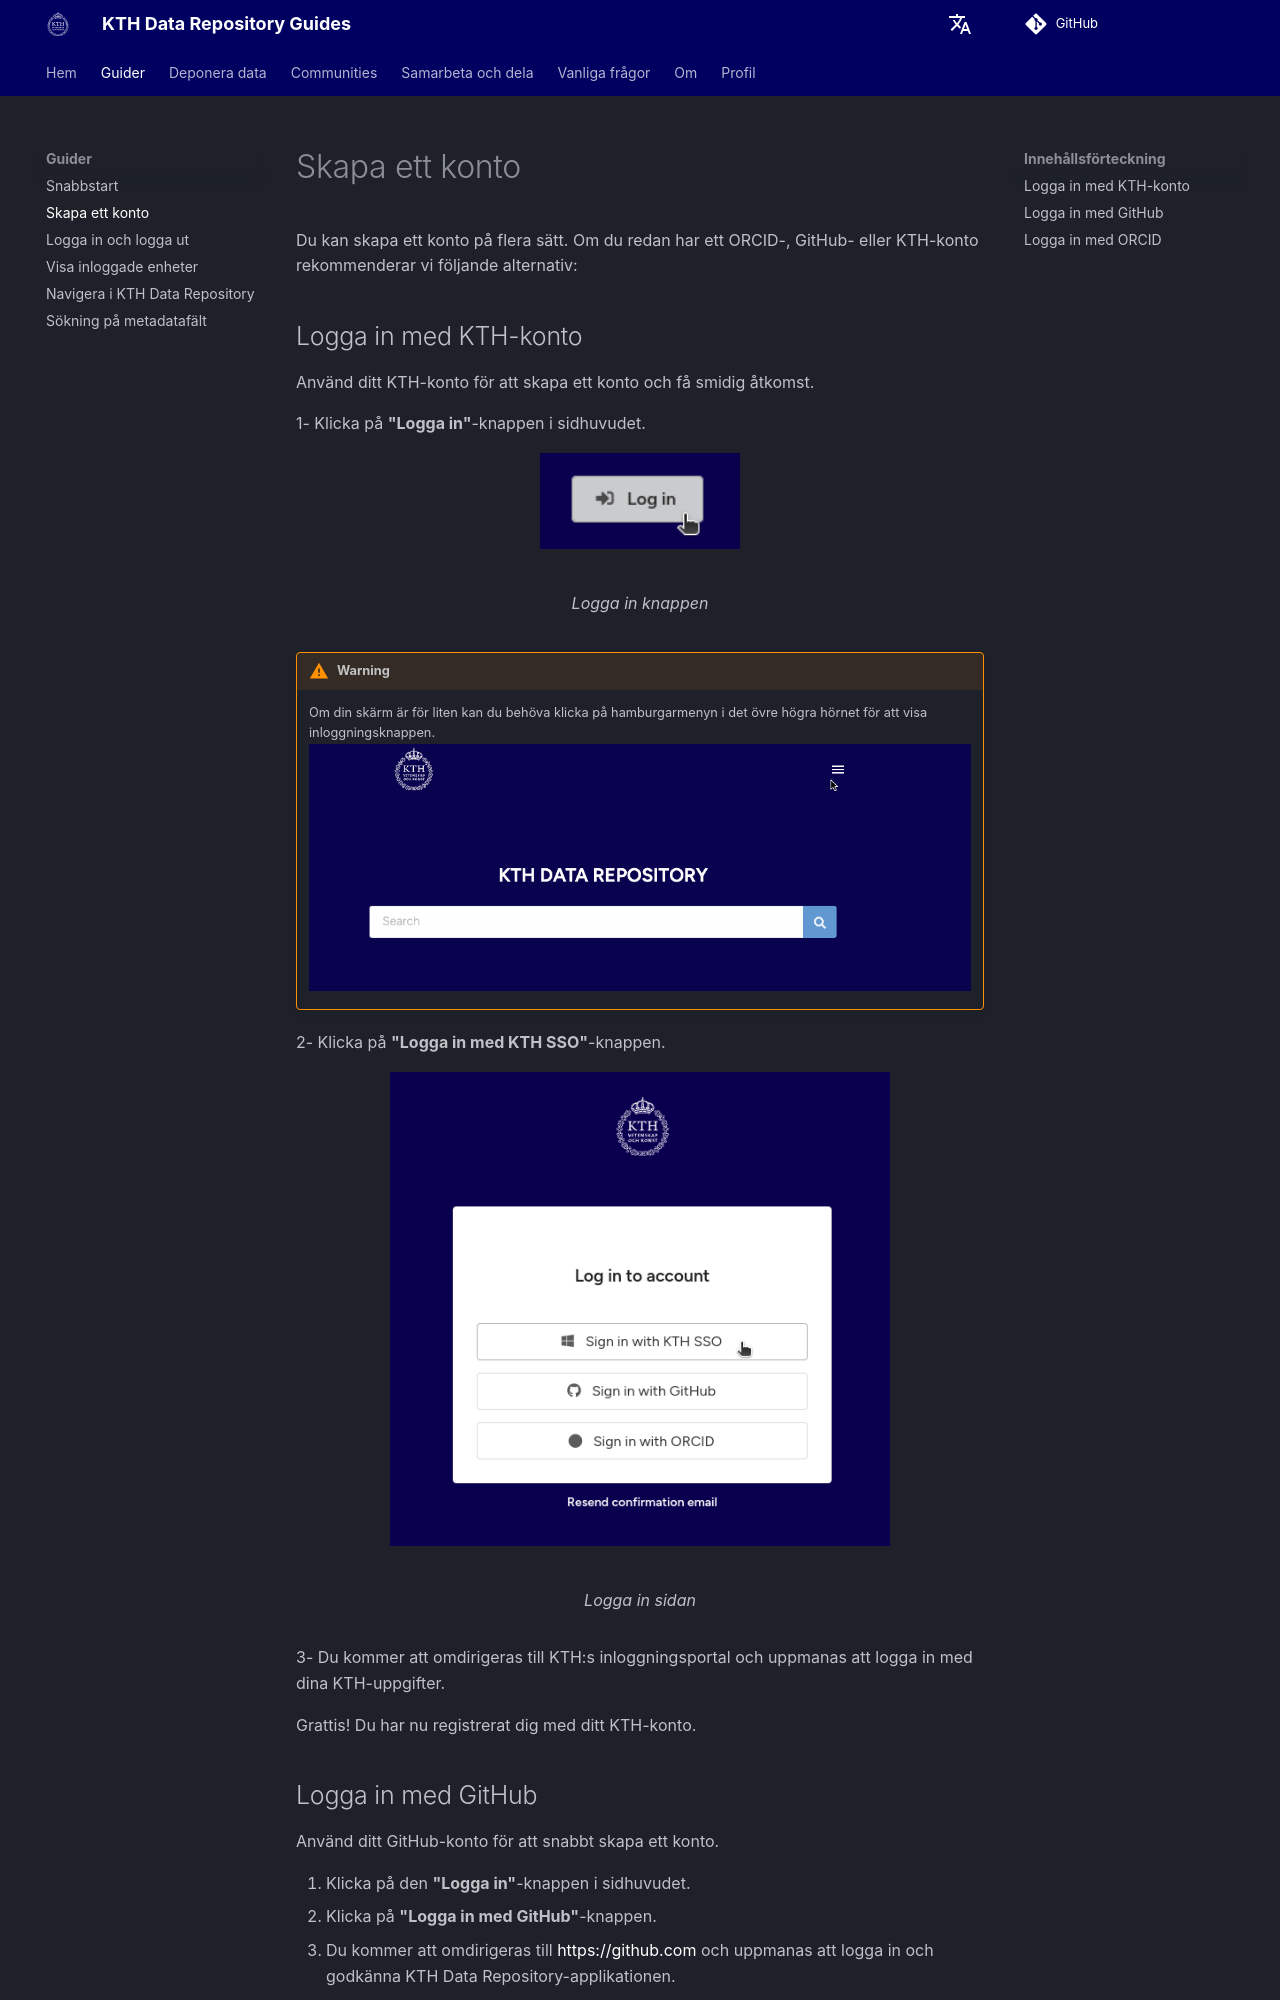

repository: KTH-Library/docs-kth-rdm · page: sv/get_started/create_account/index.html · generator: mkdocs

# Skapa ett konto

Du kan skapa ett konto på flera sätt. Om du redan har ett ORCID-, GitHub- eller KTH-konto rekommenderar vi följande alternativ:

## Logga in med KTH-konto

Använd ditt KTH-konto för att skapa ett konto och få smidig åtkomst.

1- Klicka på **"Logga in"**-knappen i sidhuvudet.

<figure markdown="span">
    ![login button](assets/images/login_btn.png){ loading=lazy, width="200" }
  <figcaption>Logga in knappen</figcaption>
</figure>

!!! warning note
    Om din skärm är för liten kan du behöva klicka på hamburgarmenyn i det övre högra hörnet för att visa inloggningsknappen.
    ![hamburger menu](assets/images/hamburger_menu.gif){ loading=lazy }

2- Klicka på **"Logga in med KTH SSO"**-knappen.

<figure markdown="span">
    ![alt text](assets/images/login_to_account.png){ loading=lazy, width="500" }
  <figcaption>Logga in sidan</figcaption>
</figure>

3- Du kommer att omdirigeras till KTH:s inloggningsportal och uppmanas att logga in med dina KTH-uppgifter.

Grattis! Du har nu registrerat dig med ditt KTH-konto.

## Logga in med GitHub

Använd ditt GitHub-konto för att snabbt skapa ett konto.

1. Klicka på den **"Logga in"**-knappen i sidhuvudet.
2. Klicka på **"Logga in med GitHub"**-knappen.
3. Du kommer att omdirigeras till [https://github.com](https://github.com) och uppmanas att logga in och godkänna KTH Data Repository-applikationen.

Grattis! Du har nu registrerat dig med GitHub.
